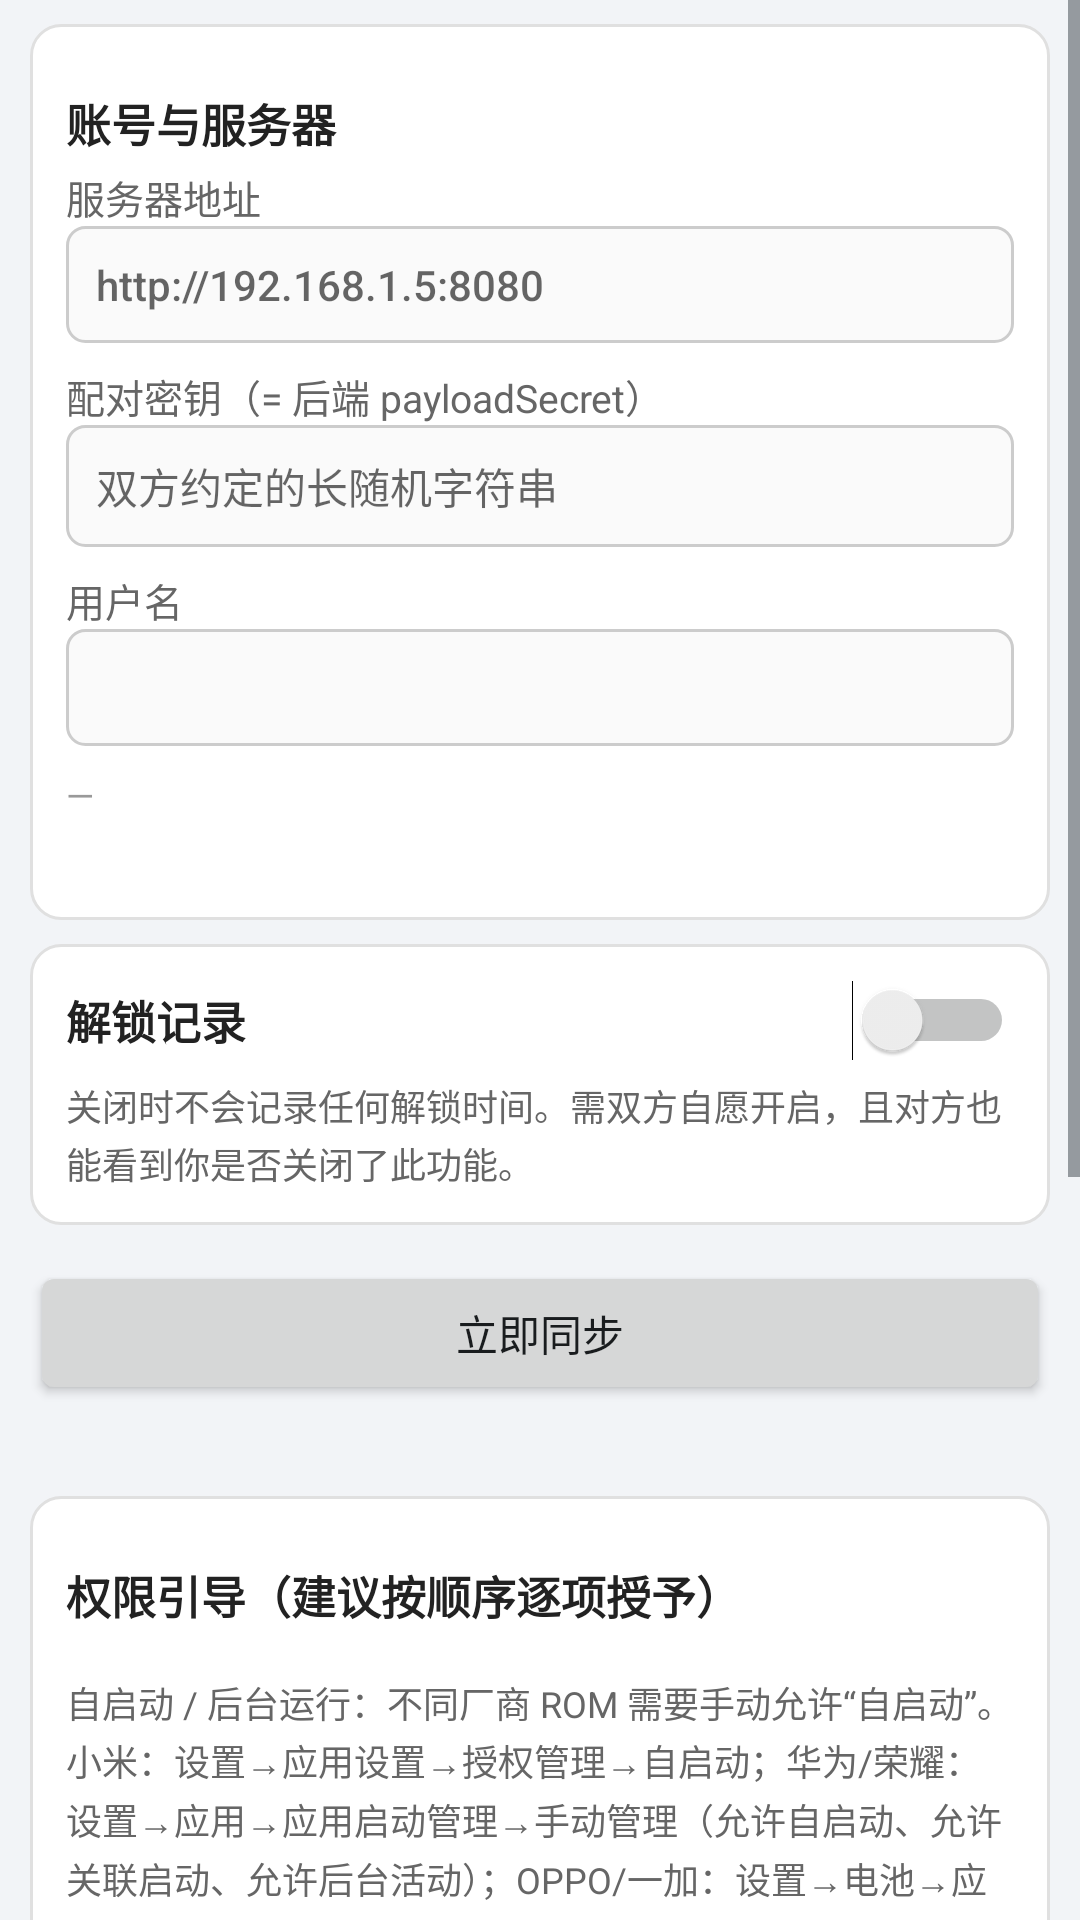

Reconstruct the res/layout file that produces this screen, plus the resources it refers to.
<!-- AndroidManifest.xml: application theme AppTheme -->
<!-- res/layout/activity_settings.xml -->
<?xml version="1.0" encoding="utf-8"?>
<ScrollView xmlns:android="http://schemas.android.com/apk/res/android"
    android:layout_width="match_parent"
    android:layout_height="match_parent">

    <LinearLayout
        android:layout_width="match_parent"
        android:layout_height="wrap_content"
        android:orientation="vertical"
        android:paddingBottom="24dp">

        <LinearLayout
            style="@style/CardStyle"
            android:layout_width="match_parent"
            android:layout_height="wrap_content"
            android:orientation="vertical">

            <TextView
                style="@style/SectionTitle"
                android:text="账号与服务器" />

            <TextView style="@style/FieldLabel" android:text="服务器地址" />

            <EditText
                android:id="@+id/etServer"
                style="@style/InputStyle"
                android:hint="http://192.168.1.5:8080"
                android:inputType="textUri"
                android:maxLines="1" />

            <TextView
                style="@style/FieldLabel"
                android:layout_marginTop="8dp"
                android:text="配对密钥（= 后端 payloadSecret）" />

            <EditText
                android:id="@+id/etSecret"
                style="@style/InputStyle"
                android:hint="双方约定的长随机字符串"
                android:inputType="text"
                android:maxLines="1" />

            <TextView
                style="@style/FieldLabel"
                android:layout_marginTop="8dp"
                android:text="用户名" />

            <EditText
                android:id="@+id/etUsername"
                style="@style/InputStyle"
                android:enabled="false"
                android:inputType="text"
                android:maxLines="1" />

            <TextView
                android:id="@+id/tvUid"
                android:layout_width="match_parent"
                android:layout_height="wrap_content"
                android:layout_marginTop="8dp"
                android:text="—"
                android:textColor="@color/text_hint"
                android:textSize="12sp" />

            <TextView
                android:id="@+id/tvSaveStatus"
                android:layout_width="match_parent"
                android:layout_height="wrap_content"
                android:layout_marginTop="4dp"
                android:textColor="@color/ok_green"
                android:textSize="13sp" />
        </LinearLayout>

        
        <LinearLayout
            style="@style/CardStyle"
            android:layout_width="match_parent"
            android:layout_height="wrap_content"
            android:orientation="vertical">

            <LinearLayout
                android:layout_width="match_parent"
                android:layout_height="wrap_content"
                android:gravity="center_vertical"
                android:orientation="horizontal">

                <TextView
                    android:layout_width="0dp"
                    android:layout_height="wrap_content"
                    android:layout_weight="1"
                    android:text="解锁记录"
                    android:textColor="@color/text_primary"
                    android:textSize="15sp"
                    android:textStyle="bold" />

                <Switch
                    android:id="@+id/swUnlock"
                    android:layout_width="wrap_content"
                    android:layout_height="wrap_content" />
            </LinearLayout>

            <TextView
                android:layout_width="match_parent"
                android:layout_height="wrap_content"
                android:layout_marginTop="6dp"
                android:lineSpacingExtra="2dp"
                android:text="关闭时不会记录任何解锁时间。需双方自愿开启，且对方也能看到你是否关闭了此功能。"
                android:textColor="@color/text_secondary"
                android:textSize="12sp" />

            <TextView
                android:id="@+id/tvUnlockError"
                android:layout_width="match_parent"
                android:layout_height="wrap_content"
                android:layout_marginTop="6dp"
                android:textColor="@color/warn_red"
                android:textSize="13sp"
                android:visibility="gone" />
        </LinearLayout>

        <Button
            android:id="@+id/btnSyncNow"
            android:layout_width="match_parent"
            android:layout_height="wrap_content"
            android:layout_marginLeft="10dp"
            android:layout_marginTop="12dp"
            android:layout_marginRight="10dp"
            android:text="立即同步" />

        <TextView
            android:id="@+id/tvSyncStatus"
            android:layout_width="match_parent"
            android:layout_height="wrap_content"
            android:layout_marginLeft="12dp"
            android:layout_marginTop="6dp"
            android:layout_marginRight="12dp"
            android:textColor="@color/text_secondary"
            android:textSize="12sp" />

        
        <LinearLayout
            style="@style/CardStyle"
            android:layout_width="match_parent"
            android:layout_height="wrap_content"
            android:orientation="vertical">

            <TextView
                style="@style/SectionTitle"
                android:text="权限引导（建议按顺序逐项授予）" />

            <ListView
                android:id="@+id/lvPermissions"
                android:layout_width="match_parent"
                android:layout_height="wrap_content"
                android:divider="@color/divider"
                android:dividerHeight="1dp"
                android:paddingTop="4dp" />

            <TextView
                android:layout_width="match_parent"
                android:layout_height="wrap_content"
                android:layout_marginTop="8dp"
                android:lineSpacingExtra="2dp"
                android:text="自启动 / 后台运行：不同厂商 ROM 需要手动允许“自启动”。小米：设置→应用设置→授权管理→自启动；华为/荣耀：设置→应用→应用启动管理→手动管理（允许自启动、允许关联启动、允许后台活动）；OPPO/一加：设置→电池→应用耗电管理→允许后台运行；vivo：设置→电池→后台高耗电→允许；三星：设置→电池→后台使用限制→把本应用加入“永不休眠的应用”。"
                android:textColor="@color/text_secondary"
                android:textSize="12sp" />
        </LinearLayout>

        
        <LinearLayout
            style="@style/CardStyle"
            android:layout_width="match_parent"
            android:layout_height="wrap_content"
            android:orientation="vertical">

            <TextView
                style="@style/SectionTitle"
                android:text="隐私说明" />

            <TextView
                android:layout_width="match_parent"
                android:layout_height="wrap_content"
                android:lineSpacingExtra="3dp"
                android:text="共享开关由本人控制，暂停后本机不再上传任何数据，采集到的内容只保存在本机数据库里。所有上传内容在发送前都会用配对密钥做 AES-256-GCM 信封加密，服务端与网络中间人都无法直接读取。数据只保留最近 7 天，本机每天自动修剪一次过期数据。"
                android:textColor="@color/text_secondary"
                android:textSize="12sp" />
        </LinearLayout>

        
        <LinearLayout
            style="@style/CardStyle"
            android:layout_width="match_parent"
            android:layout_height="wrap_content"
            android:orientation="vertical">

            <TextView
                style="@style/SectionTitle"
                android:text="版本" />

            <TextView
                android:id="@+id/tvVersionInfo"
                android:layout_width="match_parent"
                android:layout_height="wrap_content"
                android:lineSpacingExtra="3dp"
                android:text="客户端：—\n服务端：—"
                android:textColor="@color/text_secondary"
                android:textSize="13sp" />
        </LinearLayout>

        <Button
            android:id="@+id/btnLogout"
            android:layout_width="match_parent"
            android:layout_height="wrap_content"
            android:layout_marginLeft="10dp"
            android:layout_marginTop="12dp"
            android:layout_marginRight="10dp"
            android:text="退出登录" />
    </LinearLayout>
</ScrollView>
<!-- resources referenced by this layout -->
<resources>
  <color name="divider">#E0E0E0</color>
  <color name="ok_green">#2E7D32</color>
  <color name="text_hint">#999999</color>
  <color name="text_primary">#222222</color>
  <color name="text_secondary">#666666</color>
  <color name="warn_red">#C62828</color>
  <style name="CardStyle">
          <item name="android:background">@drawable/bg_card</item>
          <item name="android:padding">12dp</item>
          <item name="android:layout_marginTop">8dp</item>
          <item name="android:layout_marginLeft">10dp</item>
          <item name="android:layout_marginRight">10dp</item>
      </style>
  <style name="FieldLabel">
          <item name="android:layout_width">wrap_content</item>
          <item name="android:layout_height">wrap_content</item>
          <item name="android:textSize">13sp</item>
          <item name="android:textColor">@color/text_secondary</item>
      </style>
  <style name="InputStyle">
          <item name="android:background">@drawable/bg_input</item>
          <item name="android:padding">10dp</item>
          <item name="android:textSize">14sp</item>
          <item name="android:layout_width">match_parent</item>
          <item name="android:layout_height">wrap_content</item>
      </style>
  <style name="SectionTitle">
          <item name="android:layout_width">match_parent</item>
          <item name="android:layout_height">wrap_content</item>
          <item name="android:textSize">15sp</item>
          <item name="android:textStyle">bold</item>
          <item name="android:textColor">@color/text_primary</item>
          <item name="android:paddingTop">10dp</item>
          <item name="android:paddingBottom">4dp</item>
      </style>
  <style name="AppTheme" parent="@android:style/Theme.DeviceDefault.Light">
          <item name="android:windowBackground">@color/page_bg</item>
          <item name="android:colorAccent">@color/brand</item>
          
          <item name="android:windowOptOutEdgeToEdgeEnforcement">true</item>
      </style>
  <!-- drawable bg_card (drawable) -->
  <?xml version="1.0" encoding="utf-8"?>
  <shape xmlns:android="http://schemas.android.com/apk/res/android"
      android:shape="rectangle">
      <solid android:color="#FFFFFF" />
      <corners android:radius="10dp" />
      <stroke
          android:width="1dp"
          android:color="#E0E0E0" />
  </shape>
  <!-- drawable bg_input (drawable) -->
  <?xml version="1.0" encoding="utf-8"?>
  <shape xmlns:android="http://schemas.android.com/apk/res/android"
      android:shape="rectangle">
      <solid android:color="#FAFAFA" />
      <corners android:radius="6dp" />
      <stroke
          android:width="1dp"
          android:color="#CCCCCC" />
  </shape>
  <color name="page_bg">#F2F4F7</color>
  <color name="brand">#4A6FA5</color>
</resources>
